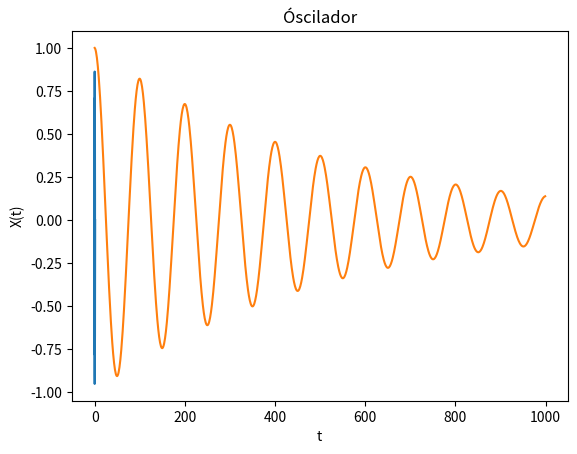

Generate this figure with matplotlib:

# resolución oscilador armónico
# Usando euler inverso para la integración

import numpy as np
import math
import matplotlib.pyplot as mlp
from scipy.integrate import odeint

#Paso temporal
numPasos=1000
step=20*math.pi/numPasos

#M Matriz inversa B
B=(1/(1+step**2))*np.matrix([[1,step],[-step,1]])

# Definición de vectores y condiciones iniciales
U=np.zeros((2*numPasos,1))
X=np.zeros((numPasos,1))
V=np.zeros((numPasos,1))
U[0,0]=1
U[1,0]=0
X[0,0]=1
V[0,0]=0

# Integrador de Euler inverso
for i in range(numPasos-1):
    Un=B*np.matrix([[U[2*i,0]],[U[2*i+1,0]]])
    U[2*i+2,0]=Un[0,0]
    X[i+1]=Un[0,0]
    U[2*i+3,0]=Un[1,0]
    V[i+1]=Un[1,0]

#Gráficas de resultados
mlp.plot(X,V)
mlp.title("Órbita")
mlp.xlabel("X(t)")
mlp.ylabel("V(t)")
mlp.grid()
mlp.show()


mlp.plot(range(numPasos),X)
mlp.title("Óscilador")
mlp.xlabel("t")
mlp.ylabel("X(t)")
mlp.grid()
mlp.show()


